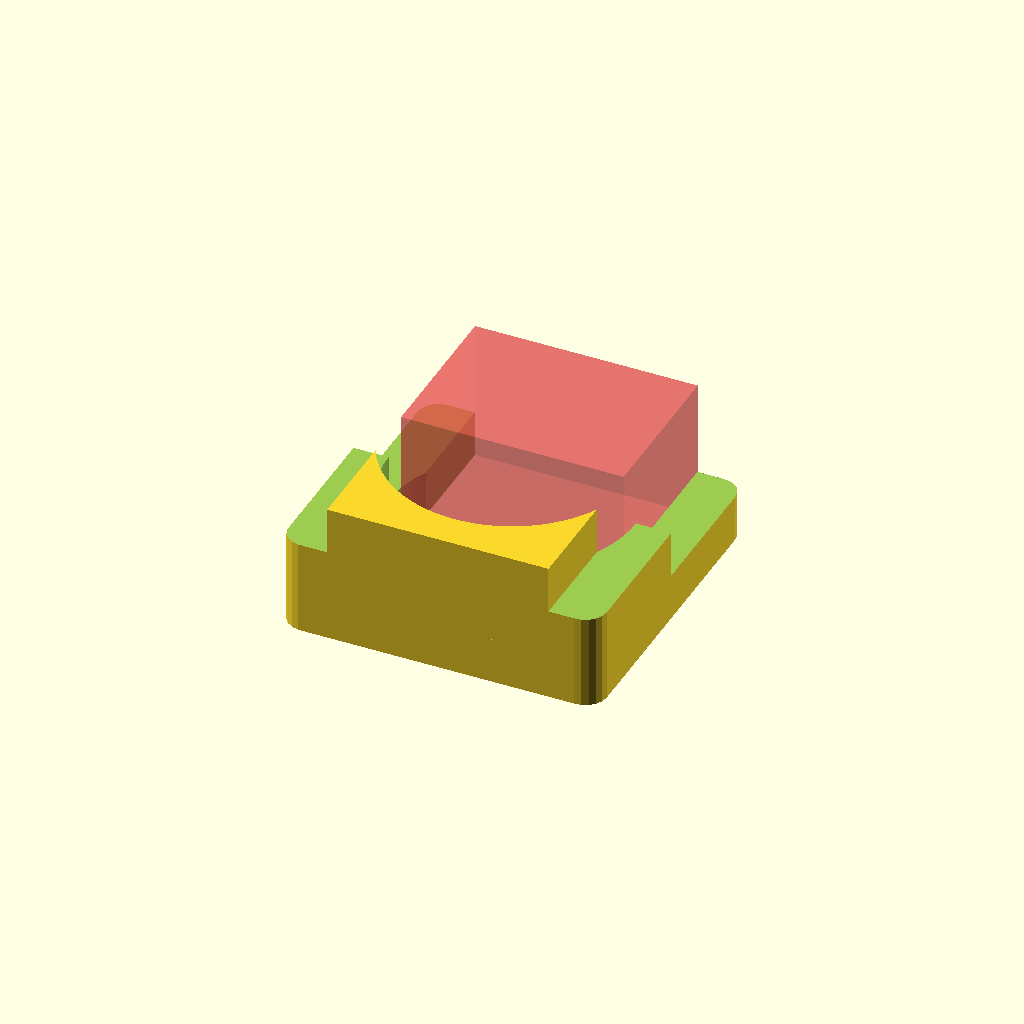
Cell 1: the model at its default parameters.
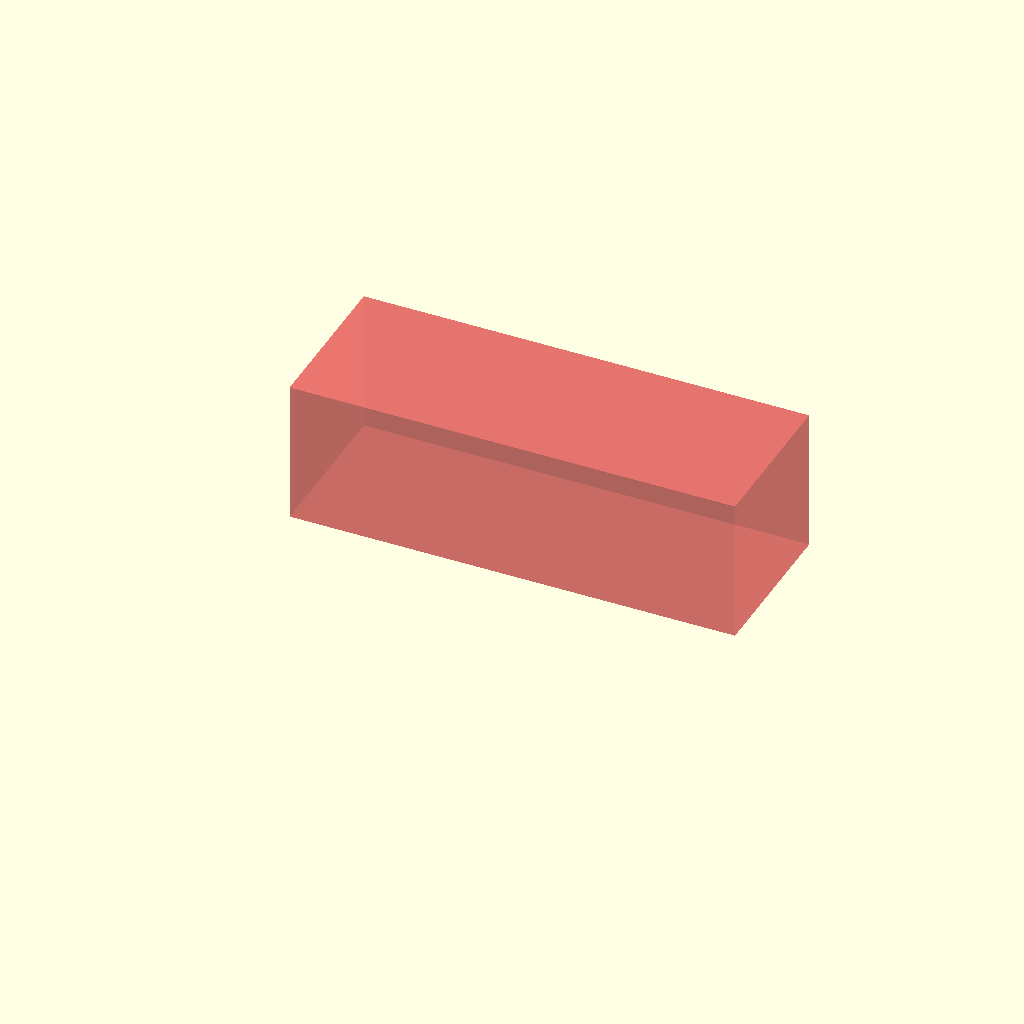
Cell 2: the same model with id = 70.
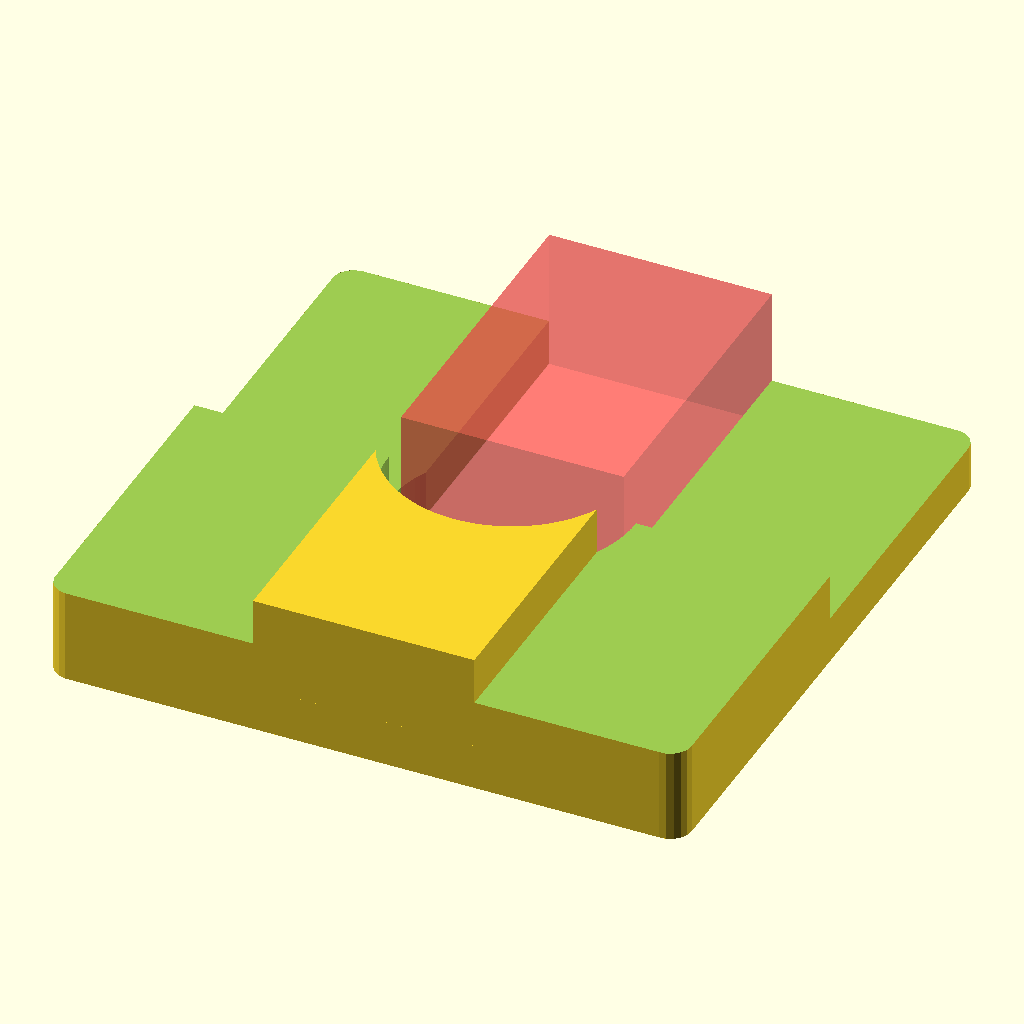
Cell 3: od = 90 (everything else at default).
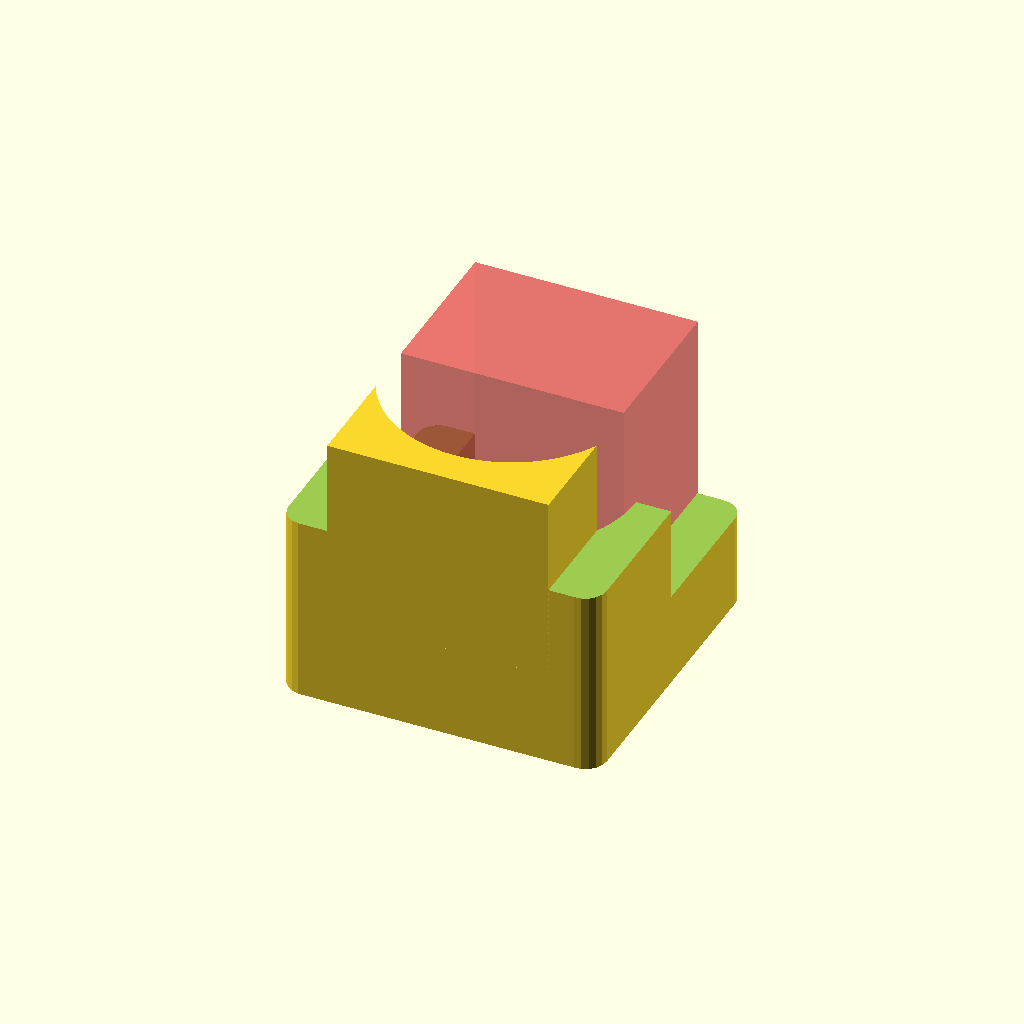
Cell 4: the same model with h = 40.
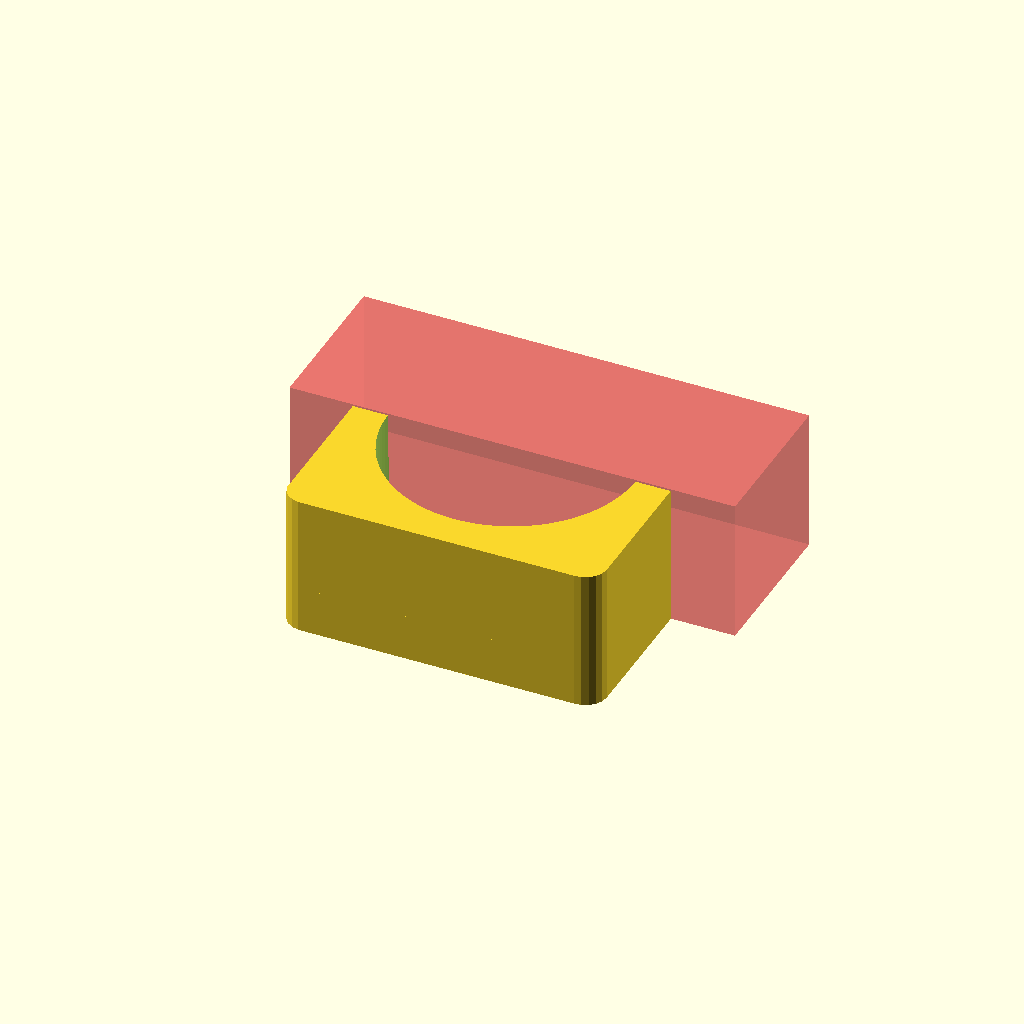
Cell 5: the same model with cutout = 1.8.
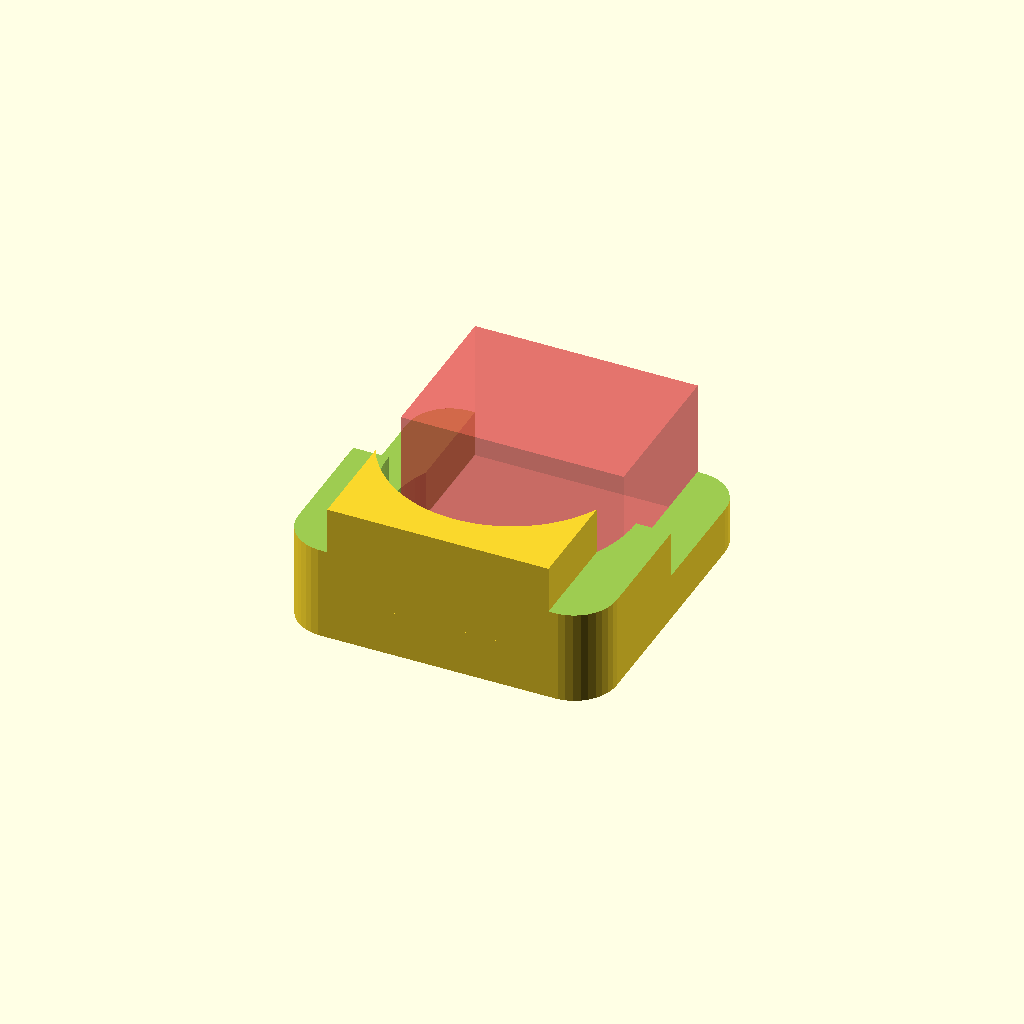
Cell 6 — chamfer set to 6, the other parameters unchanged.
One fixed orthographic camera (rotation 55°, 0°, 25°; colour scheme Cornfield) for every cell.
OpenSCAD source file mccormick.scad:
$fa = .01;
$fs = $preview ? 1 : .3;

id=35;
od=45;
h=20;
cutout=.9;
chamfer=3;
slop=.1;

difference(){
    minkowski(){
        cube([od-2*chamfer,od-2*chamfer,h-2*chamfer], center=true);
        cylinder(h=2*chamfer,r=chamfer,center=true);
    }
    cylinder(h=h+.2, d=id, center=true);
    #translate([0,od/4+.1,0])
        cube([id*cutout,od/2,h+.2], center=true);
    translate([0,od/4+.1,.1])
        cube([od+.2,od/2,h/3+.2], center=true);
    difference(){
        translate([0,0,h*2/3]) minkowski(){
            cube([od-2*chamfer,od-2*chamfer,h-2*chamfer], center=true);
            cylinder(h=2*chamfer,r=chamfer+.1,center=true);
        }
        translate([0,-od/4-.1,h/3])
            cube([id*cutout-2*slop,od/2,h+.2], center=true);
    }
}
Parameter table extracted from the source (name, type, default, range or options):
id: number, default 35
od: number, default 45
h: number, default 20
cutout: number, default 0.9
chamfer: number, default 3
slop: number, default 0.1
